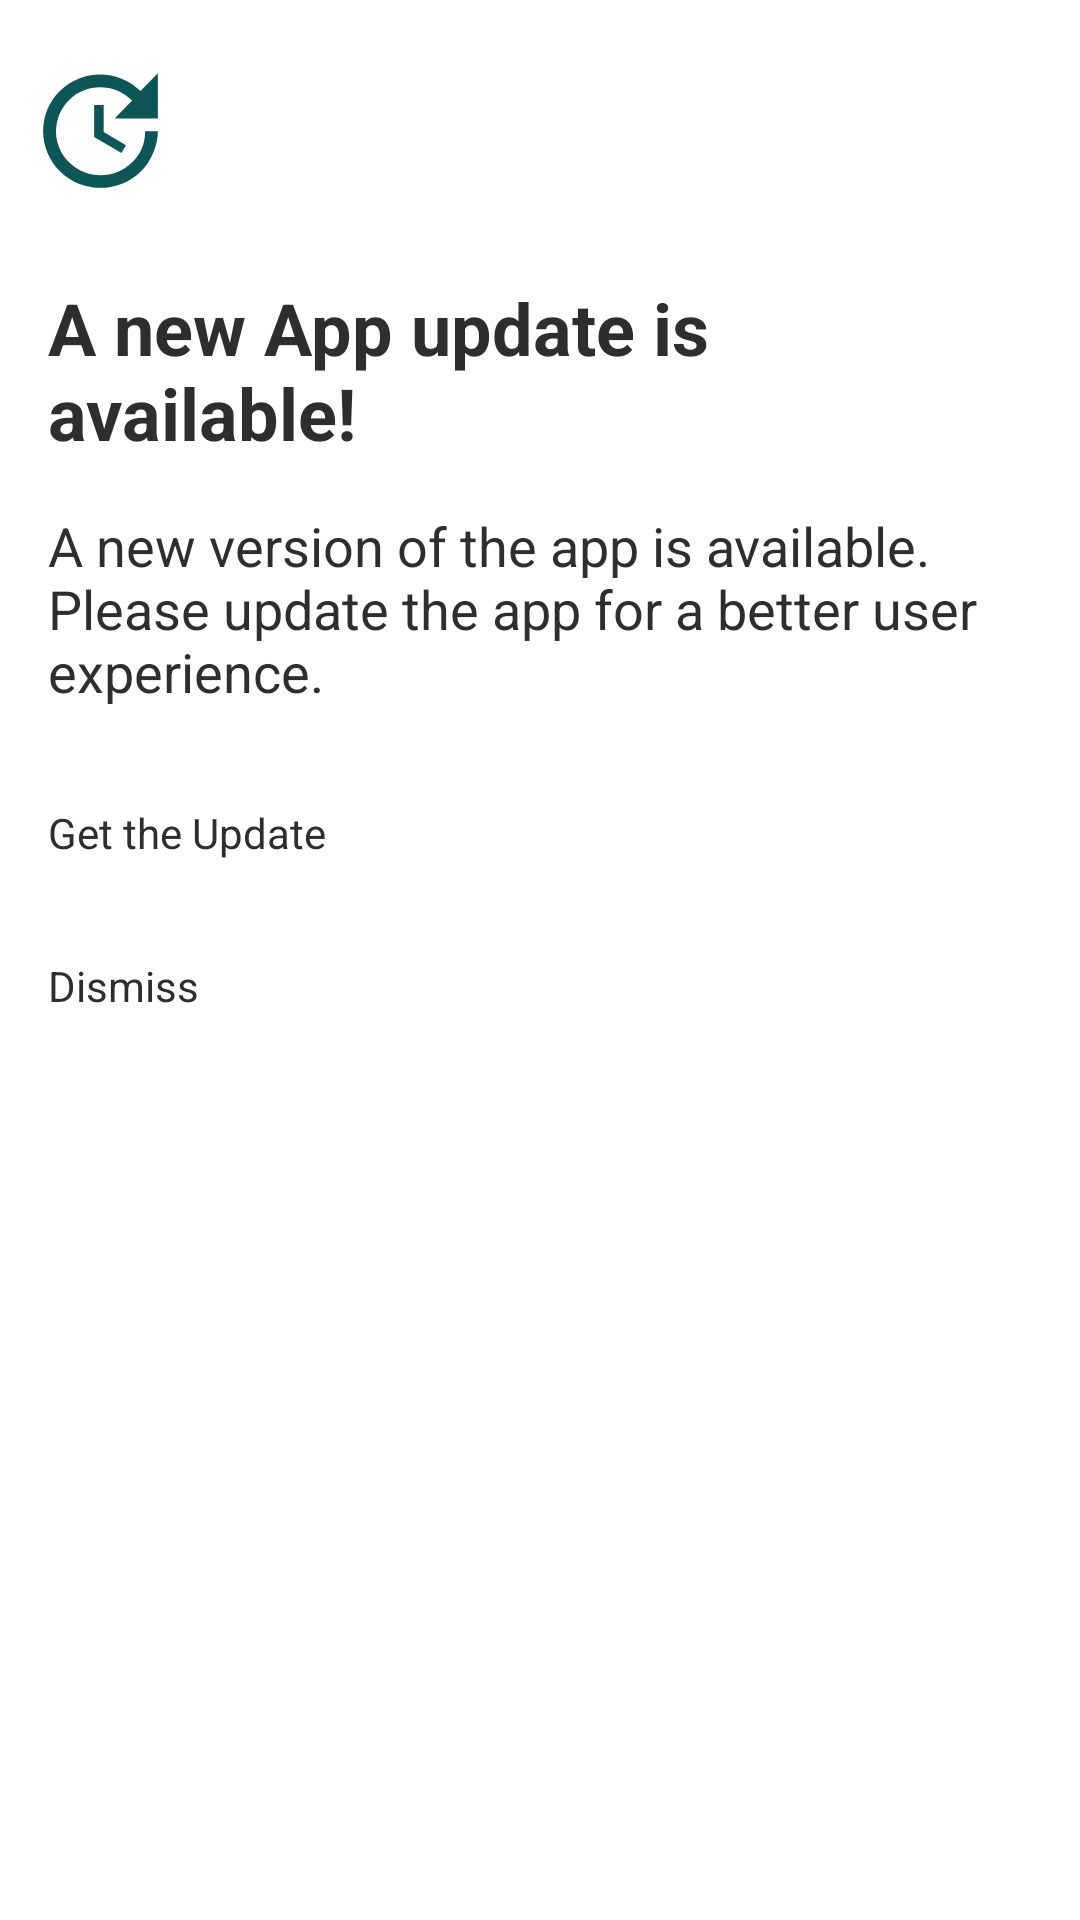

Android layout source for this screen:
<!-- AndroidManifest.xml: application theme Theme.Exxxposeme -->
<!-- res/layout/bottom_sheet_dialog_layout_update.xml -->
<?xml version="1.0" encoding="utf-8"?>
<LinearLayout
    xmlns:android="http://schemas.android.com/apk/res/android"
    xmlns:app="http://schemas.android.com/apk/res-auto"
    android:orientation="vertical"
    android:layout_width="match_parent"
    android:layout_height="match_parent">

    <LinearLayout
        android:id="@+id/icon"
        android:layout_width="match_parent"
        android:layout_height="wrap_content"
        android:background="?android:attr/selectableItemBackground"
        android:orientation="horizontal"
        android:padding="8dp">

        <ImageView
            android:id="@+id/imageView3"
            android:layout_width="51dp"
            android:layout_height="51dp"
            android:layout_marginTop="10dp"
            app:srcCompat="@drawable/update_24" />
    </LinearLayout>

    <LinearLayout
        android:id="@+id/headline"
        android:layout_width="match_parent"
        android:layout_height="wrap_content"
        android:background="?android:attr/selectableItemBackground"
        android:orientation="horizontal"
        android:padding="8dp">

        <TextView
            android:layout_width="wrap_content"
            android:layout_height="wrap_content"
            android:layout_gravity="center_vertical"
            android:paddingStart="8dp"
            android:paddingLeft="8dp"
            android:paddingTop="8dp"
            android:paddingRight="8dp"
            android:text="A new App update is available!"
            android:textColor="?attr/black"
            android:textSize="24sp"
            android:textStyle="bold" />
    </LinearLayout>

    <LinearLayout
        android:id="@+id/info"
        android:layout_width="match_parent"
        android:layout_height="wrap_content"
        android:background="?android:attr/selectableItemBackground"
        android:orientation="horizontal"
        android:padding="8dp">

        <TextView
            android:layout_width="wrap_content"
            android:layout_height="wrap_content"
            android:layout_gravity="center_vertical"
            android:paddingLeft="8dp"
            android:paddingEnd="8dp"
            android:paddingRight="8dp"
            android:paddingBottom="8dp"
            android:text="A new version of the app is available. Please update the app for a better user experience."
            android:textColor="?attr/black"
            android:textSize="18sp" />
    </LinearLayout>

    <LinearLayout
        android:layout_width="match_parent"
        android:layout_height="wrap_content"
        android:orientation="horizontal"
        android:id="@+id/getTheUpdate"
        android:background="?android:attr/selectableItemBackground"
        android:padding="8dp">



        <TextView
            android:layout_width="wrap_content"
            android:layout_height="wrap_content"
            android:layout_gravity="center_vertical"
            android:padding="8dp"
            android:text="Get the Update"
            android:textColor="?attr/black" />
    </LinearLayout>

    <LinearLayout
        android:id="@+id/Dismiss"
        android:layout_width="match_parent"
        android:layout_height="wrap_content"
        android:layout_marginBottom="40dp"
        android:background="?android:attr/selectableItemBackground"
        android:orientation="horizontal"
        android:padding="8dp">


        <TextView
            android:layout_width="wrap_content"
            android:layout_height="wrap_content"
            android:layout_gravity="center_vertical"
            android:padding="8dp"
            android:text="Dismiss"
            android:textColor="?attr/black" />

    </LinearLayout>




</LinearLayout>
<!-- resources referenced by this layout -->
<resources>
  <!-- drawable update_24 (drawable) -->
  <vector android:height="24dp" android:tint="@color/main_green"
      android:viewportHeight="24" android:viewportWidth="24"
      android:width="24dp" xmlns:android="http://schemas.android.com/apk/res/android">
      <path android:fillColor="@color/main_green" android:pathData="M21,10.12h-6.78l2.74,-2.82c-2.73,-2.7 -7.15,-2.8 -9.88,-0.1c-2.73,2.71 -2.73,7.08 0,9.79s7.15,2.71 9.88,0C18.32,15.65 19,14.08 19,12.1h2c0,1.98 -0.88,4.55 -2.64,6.29c-3.51,3.48 -9.21,3.48 -12.72,0c-3.5,-3.47 -3.53,-9.11 -0.02,-12.58s9.14,-3.47 12.65,0L21,3V10.12zM12.5,8v4.25l3.5,2.08l-0.72,1.21L11,13V8H12.5z"/>
  </vector>
  <style name="Theme.Exxxposeme" parent="Theme.MaterialComponents.DayNight.NoActionBar">
          
          <item name="colorPrimary">@color/main_green</item>
          <item name="colorPrimaryVariant">@color/main_green</item>
          <item name="colorOnPrimary">@color/white</item>
          
          <item name="colorSecondary">@color/main_green</item>
          <item name="black">@color/black</item>
          <item name="colorSecondaryVariant">#000000</item>
          <item name="colorOnSecondary">#d3f51a</item>
          
          <item name="android:statusBarColor">@color/white</item>
          <item name="android:windowLightStatusBar">true</item>
          
          <item name="android:windowAnimationStyle">@style/YourAnimation.Activity</item>
          <item name="bottomSheetDialogTheme">@style/AppBottomSheetDialogTheme</item>
      </style>
  <color name="main_green">#0c5656</color>
  <color name="white">#FFFFFFFF</color>
  <color name="black">#2E2E2E</color>
  <style name="YourAnimation.Activity" parent="@android:style/Animation.Activity">
          <item name="android:activityCloseEnterAnimation">@android:anim/slide_in_left</item>
          <item name="android:activityCloseExitAnimation">@android:anim/slide_out_right</item>
      </style>
  <style name="AppBottomSheetDialogTheme" parent="Theme.Design.Light.BottomSheetDialog">
          <item name="bottomSheetStyle">@style/AppModalStyle</item>
      </style>
  <style name="AppModalStyle" parent="Widget.Design.BottomSheet.Modal">
          <item name="android:background">@drawable/rounded_dialog</item>
      </style>
  <!-- drawable rounded_dialog (drawable) -->
  <?xml version="1.0" encoding="utf-8"?>
  <shape xmlns:android="http://schemas.android.com/apk/res/android"
      android:shape="rectangle">
      <solid android:color="?attr/colorOnPrimary"/>
      <corners android:topLeftRadius="16dp"
          android:topRightRadius="16dp"/>
  
  </shape>
</resources>
